Run: headless pygame with SDL's dummy video driver; simulated clock (each Clock.tick advances the game by its frame time, no real sleeping); random seed 0; keys injected as events and as key.get_pressed() state; no mouse input; restart key RETURN tapped at the start of phases 3 and 4.
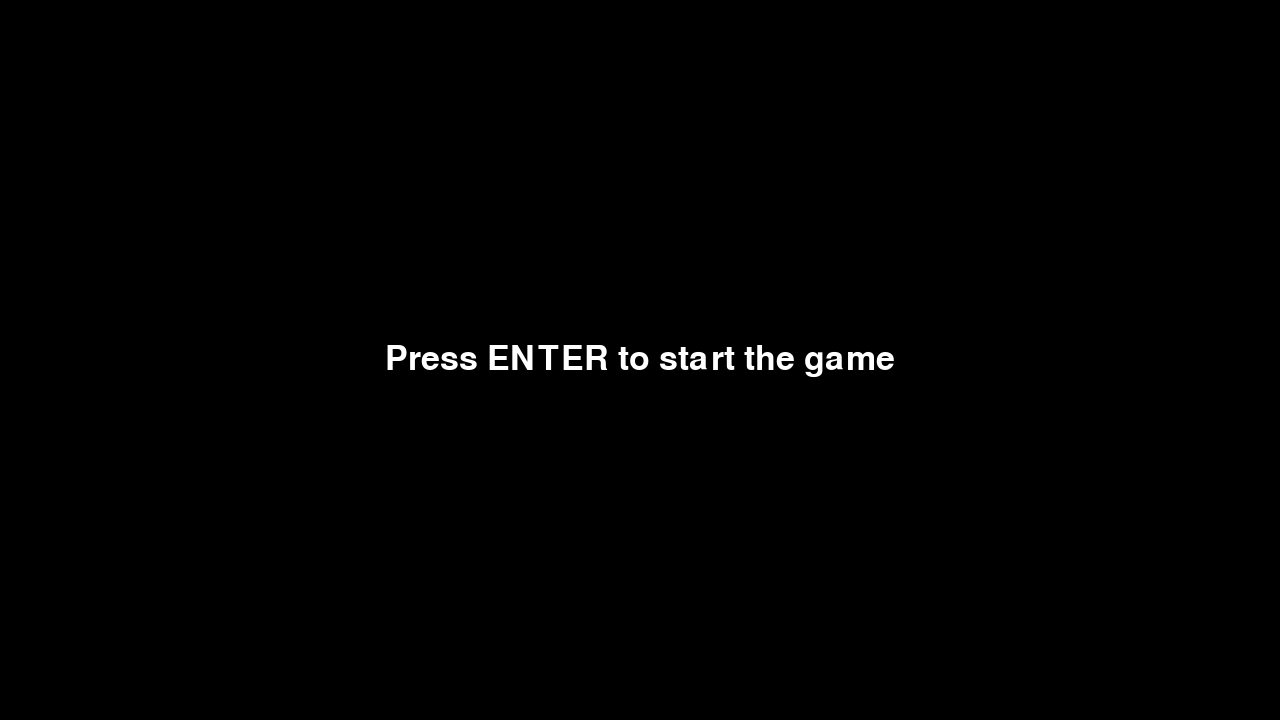
Frame 1 of 1 · flips 1–60 · no input

The pygame program that drew these frames:

import pygame
from sys import exit

def menu():
    pygame.init()
    WINDOW_WIDTH, WINDOW_HEIGHT = 1280, 720
    display_surface = pygame.display.set_mode((WINDOW_WIDTH, WINDOW_HEIGHT))
    pygame.display.set_caption('Menu')

    font = pygame.font.Font(None, 50)
    text_surf = font.render('Press ENTER to start the game', True, (255, 255, 255))
    text_rect = text_surf.get_rect(center=(WINDOW_WIDTH / 2, WINDOW_HEIGHT / 2))

    running = True
    while running:
        display_surface.fill((0, 0, 0))  # Black background
        display_surface.blit(text_surf, text_rect)

        for event in pygame.event.get():
            if event.type == pygame.QUIT:
                pygame.quit()
                exit()
            if event.type == pygame.KEYDOWN:
                if event.key == pygame.K_RETURN:  # Press ENTER to start the game
                    running = False  # This will exit the menu and continue to the game

        pygame.display.update()

if __name__ == "__main__":
    menu()
